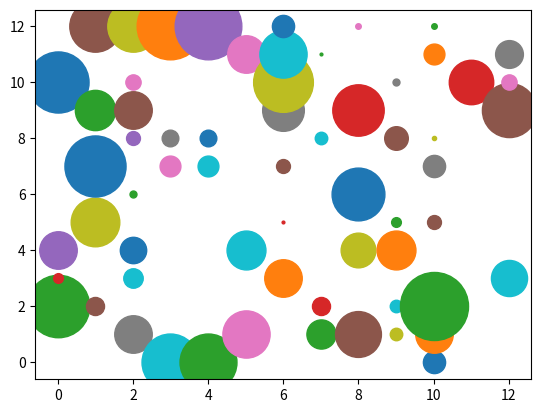

Reproduce this figure in Python.
import numpy as np
import matplotlib.pyplot as plt


abc = np.array([
    [0, 0, 45, 7, 27, 0, 0, 0, 0, 1, 44, 0, 0, ],
    [0, 0, 13, 0, 0, 35, 0, 44, 0, 29, 0, 0, 37, ],
    [0, 27, 0, 14, 19, 0, 5, 0, 10, 27, 11, 0, 37, ],
    [41, 0, 0, 0, 0, 0, 0, 15, 12, 0, 0, 0, 48, ],
    [41, 0, 0, 0, 0, 0, 0, 15, 12, 0, 0, 0, 48, ],
    [0, 34, 0, 0, 28, 0, 0, 0, 0, 0, 0, 27, 0, ],
    [0, 0, 0, 27, 0, 2, 0, 10, 0, 30, 43, 34, 16, ],
    [0, 21, 13, 0, 0, 0, 0, 0, 9, 0, 0, 2, 0, ],
    [0, 33, 0, 0, 25, 0, 38, 0, 0, 37, 0, 0, 4, ],
    [0, 9, 9, 0, 28, 7, 0, 0, 17, 0, 5, 0, 0, ],
    [16, 27, 49, 0, 0, 10, 0, 16, 3, 0, 0, 15, 4, ],
    [0, 0, 0, 0, 0, 0, 0, 0, 0, 0, 32, 0, 0, ],
    [0, 0, 0, 26, 0, 0, 0, 0, 0, 39, 11, 20, 0]
])

# Построениея графика по сумму строк матрицы
print('Построениея графика по сумму строк матрицы')
print(np.sum(abc, axis=1).tolist())
# Построениея графика по сумму столбцов матрицы
print('Построениe графика по сумму столбцов матрицы')
print(np.sum(abc, axis=0).tolist())
# Построениея графика по  среднему значению каждой строки
print(' Построениe графика по  среднему значению каждой строки')
print(np.average(abc, axis=1).tolist())
# Построениея графика по  среднему значению каждого столбца
print('Построениe графика по  среднему значению каждого столбца')
print(np.average(abc, axis=0).tolist())

plt.figure(1)
for row in range(len(np.sum(abc, axis=1))):
    for colums in range(len(np.sum(abc, axis=0))):
        plt.plot(row, colums, 'o', markersize=abc[row][colums])
plt.show()
